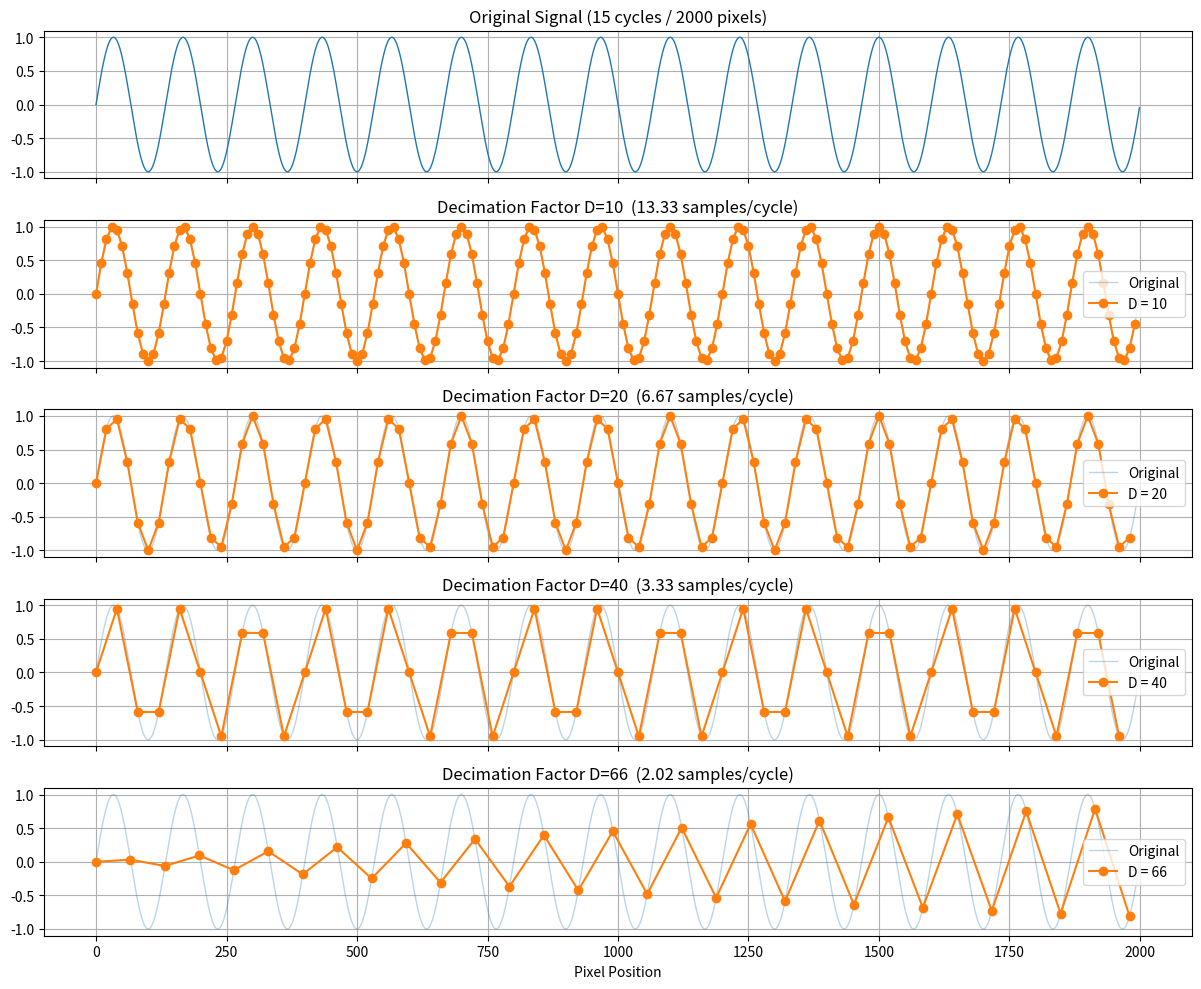

The matplotlib source for this figure:
import numpy as np
import matplotlib.pyplot as plt

# ==========================================================
# ORIGINAL SIGNAL
# ==========================================================

N = 2000
cycles = 15

x = np.arange(N)

# 15 cycles across 2000 pixels
y = np.sin(2*np.pi*cycles*x/N)

# ==========================================================
# DECIMATION FACTORS TO TEST
# ==========================================================

decimation_factors = [10, 20, 40, 66]

# ==========================================================
# PLOT
# ==========================================================

fig, axs = plt.subplots(len(decimation_factors)+1,
                        1,
                        figsize=(12, 10),
                        sharex=True)

# Original
axs[0].plot(x, y, lw=1)
axs[0].set_title("Original Signal (15 cycles / 2000 pixels)")
axs[0].grid(True)

# Decimated versions
for ax, D in zip(axs[1:], decimation_factors):

    x_d = x[::D]
    y_d = y[::D]

    ax.plot(x, y, alpha=0.3, lw=1, label='Original')
    ax.plot(x_d, y_d, 'o-', label=f'D = {D}')

    samples_per_cycle = (N/cycles)/D

    ax.set_title(
        f"Decimation Factor D={D}  "
        f"({samples_per_cycle:.2f} samples/cycle)"
    )
    ax.grid(True)
    ax.legend()

axs[-1].set_xlabel("Pixel Position")

plt.tight_layout()
plt.show()
